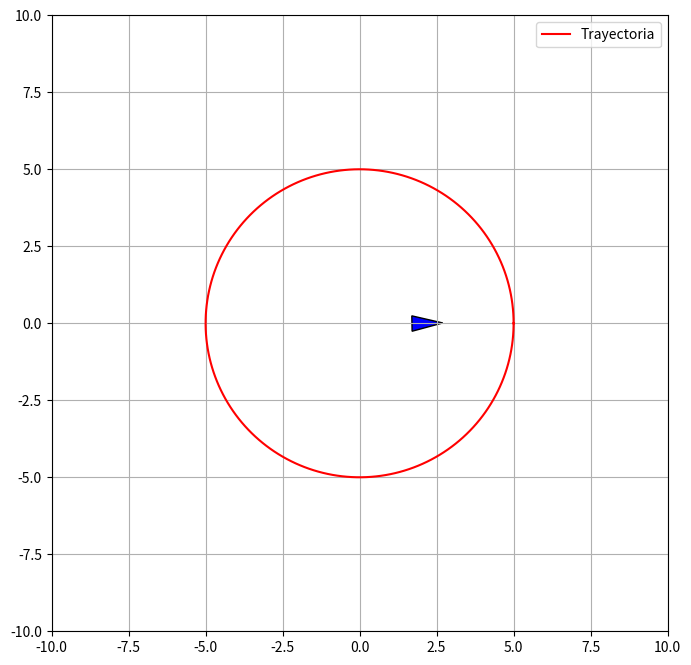

Python code for this plot:
import numpy as np
import matplotlib.pyplot as plt
from matplotlib.animation import FuncAnimation
from matplotlib.patches import Polygon
import matplotlib.transforms as transforms

# ==========================
# Parámetros
# ==========================
r = 5
dt = 0.1

state = np.array([2.0, 0.0, 0.0])  # x, y, theta
v = 1.0
L = 2.5

def gvf(pos_i, r, k=0.2):
    x, y = pos_i
    vector_tangente = np.array([-2*y, 2*x])
    phi = x**2 + y**2 - r**2
    vector_normal = -k * phi * np.array([2*x, 2*y])
    V = vector_tangente + vector_normal
    theta_d = np.arctan2(V[1], V[0])
    return theta_d

w = np.linspace(0, 2*np.pi, 400)
x_circle = r*np.cos(w)
y_circle = r*np.sin(w)

fig, ax = plt.subplots(figsize=(8, 8))
ax.plot(x_circle, y_circle, 'r', label='Trayectoria')
ax.set_xlim(-10, 10)
ax.set_ylim(-10, 10)
ax.set_aspect('equal')
ax.grid(True)

# dimensiones del coche (triángulo)
car_length = 1.0
car_width = 0.5

triangle_coords = np.array([[car_length/2, 0],    # punta
                            [-car_length/2, -car_width/2],  # base izquierda
                            [-car_length/2, car_width/2]])  # base derecha

car_patch = Polygon(triangle_coords, closed=True, fc='b', ec='black')
ax.add_patch(car_patch)
ax.legend()

def update_agent(frame):
    global state, car_patch

    x, y, theta = state

    theta_d = gvf([x, y], r)

    # calculamos el giro más corto
    error_theta = np.arctan2(np.sin(theta_d - theta), np.cos(theta_d - theta))

    # limitamos el giro a las posibilidades de un coche
    phi = np.clip(error_theta, -np.pi/4, np.pi/4)

    # modelo cinemático Ackermann
    x += v * np.cos(theta) * dt
    y += v * np.sin(theta) * dt
    theta += v / L * np.tan(phi) * dt

    state[:] = [x, y, theta]

    # rotar y mover el triángulo
    t = transforms.Affine2D().rotate_around(0, 0, theta) + transforms.Affine2D().translate(x, y) + ax.transData
    car_patch.set_transform(t)

    return [car_patch]
    
ani = FuncAnimation(fig, update_agent, frames=400, interval=50, blit=True)
plt.show()
